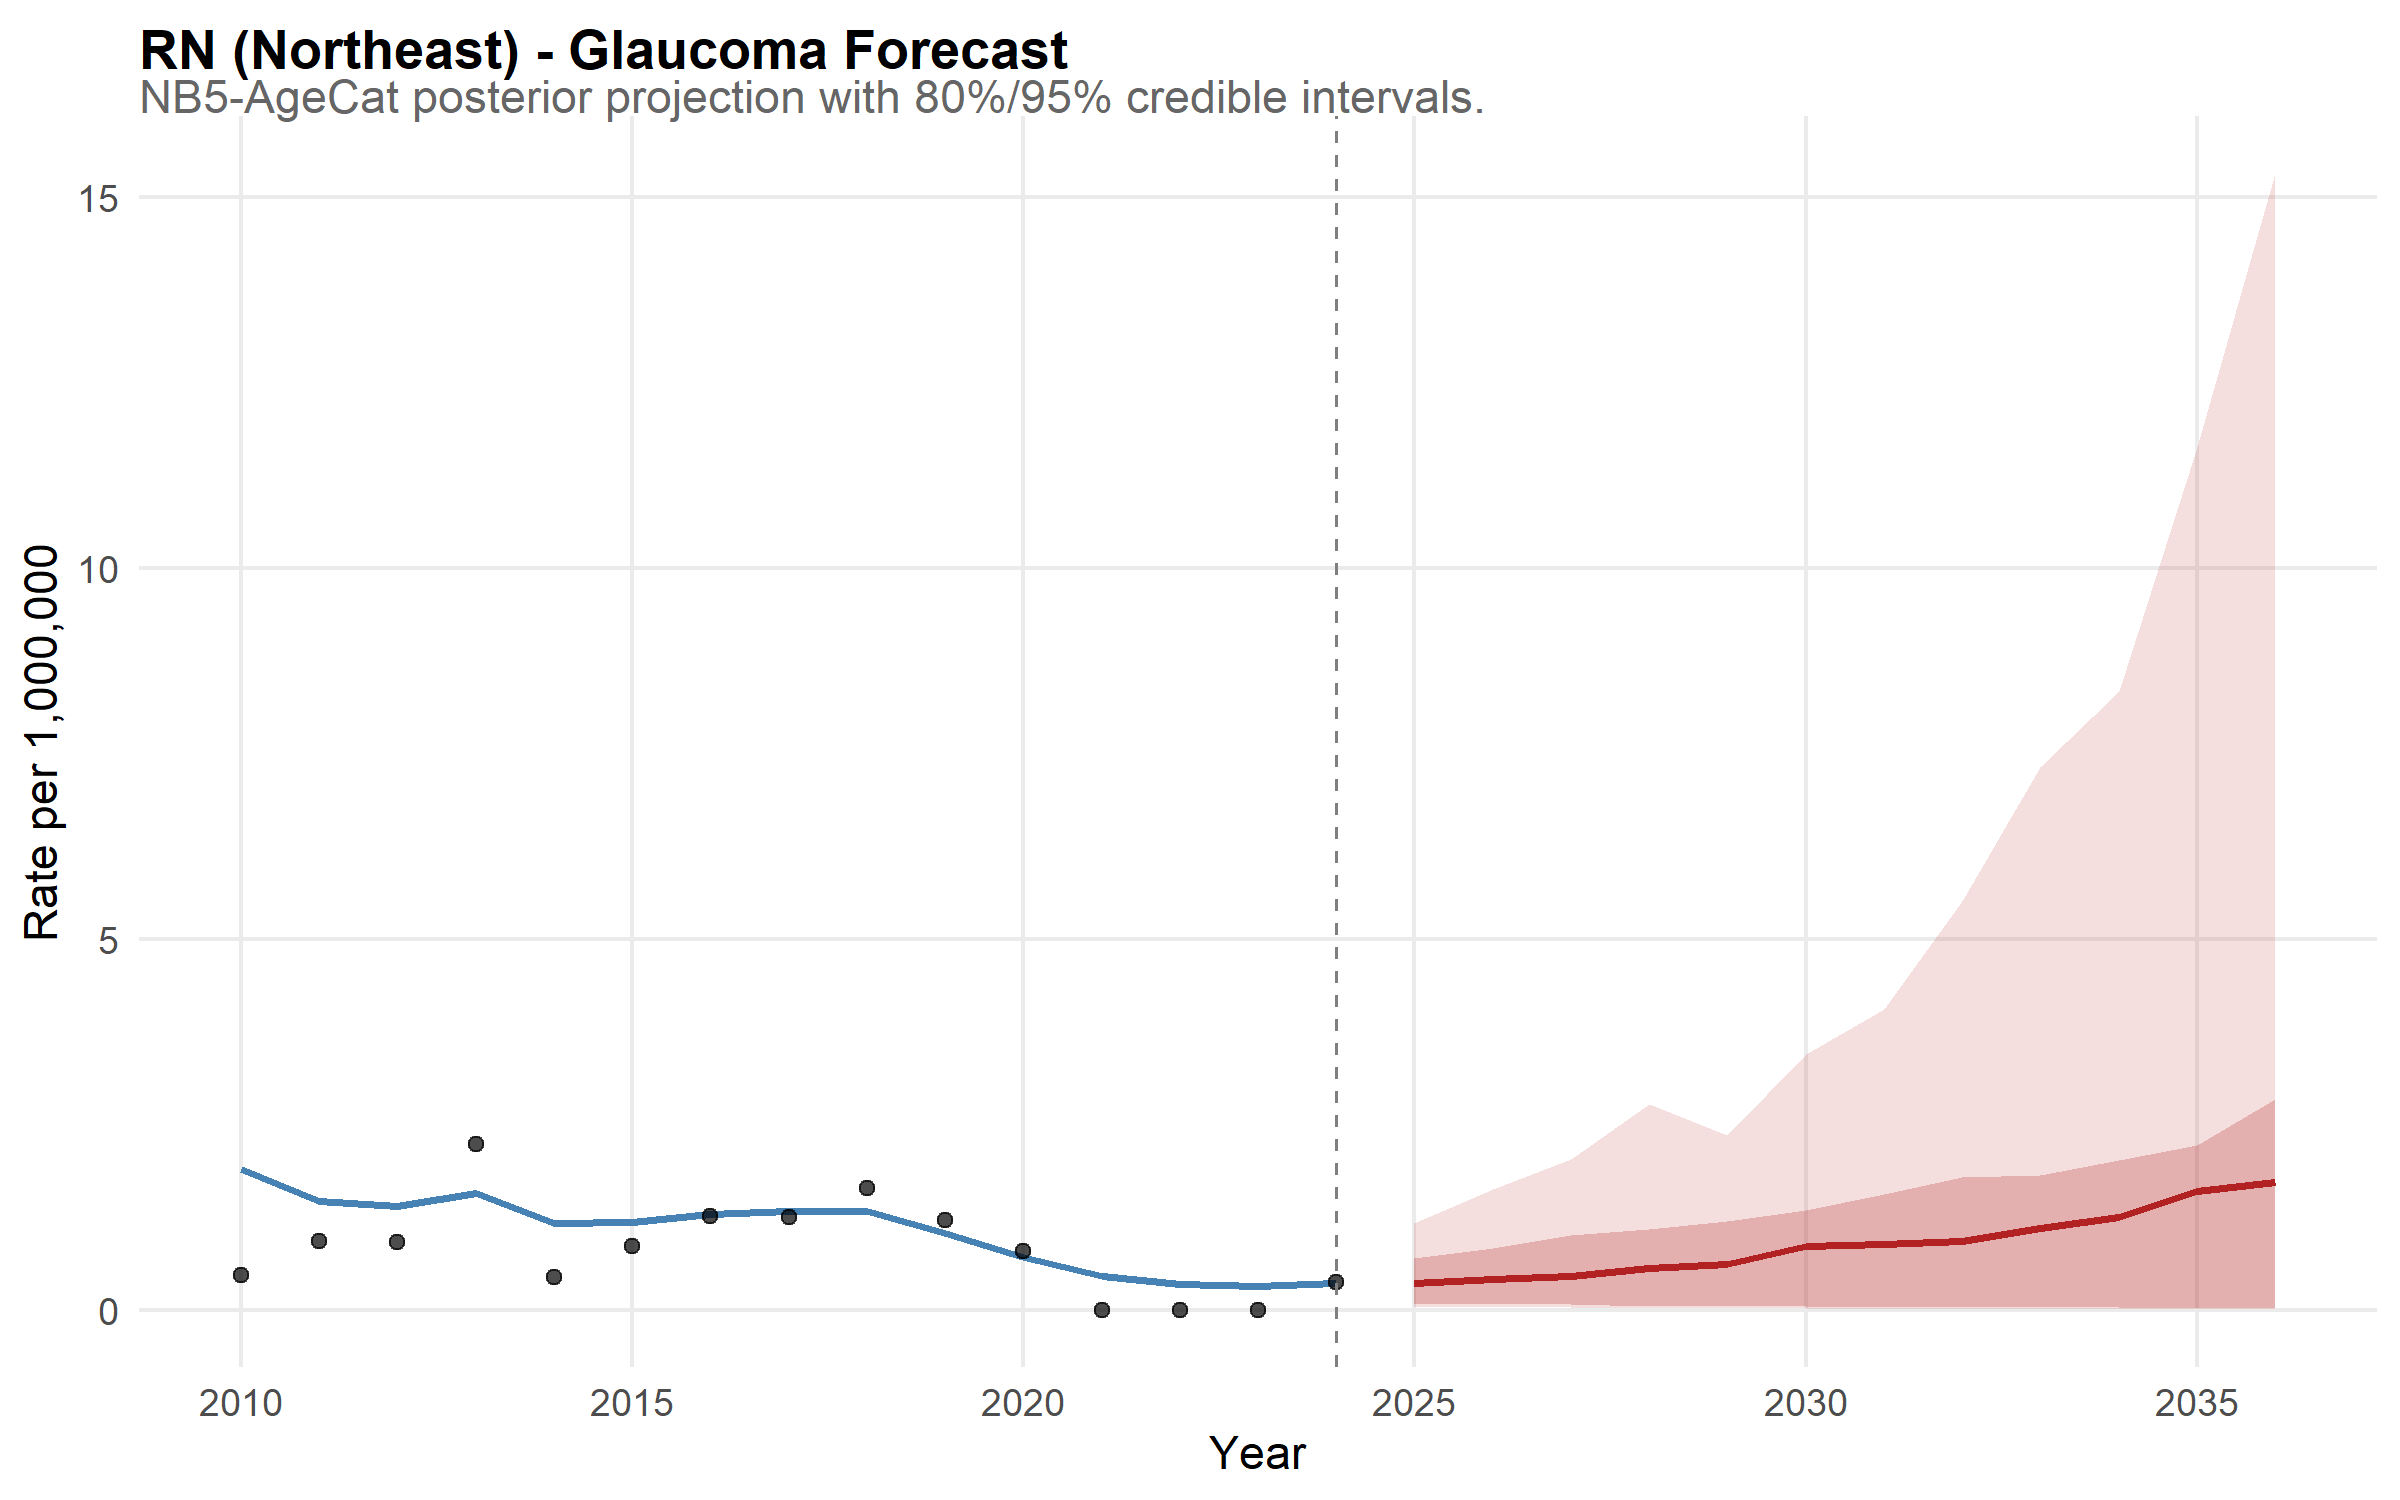

The file beside this chart, header and first rows:
state, year, disease, mean_rate, lower_95, upper_95, lower_80, upper_80, is_forecast, region, disease_label, state_f, layer, obs_rate
RN, 2010, glaucoma, 1.904, 0.7547, 3.644, 0.97, 3.023, FALSE, Northeast, Glaucoma, RN, model, NA
RN, 2011, glaucoma, 1.471, 0.6041, 2.886, 0.8227, 2.161, FALSE, Northeast, Glaucoma, RN, model, NA
RN, 2012, glaucoma, 1.398, 0.6351, 2.564, 0.8299, 2.046, FALSE, Northeast, Glaucoma, RN, model, NA
RN, 2013, glaucoma, 1.572, 0.6818, 2.893, 0.9513, 2.259, FALSE, Northeast, Glaucoma, RN, model, NA
RN, 2014, glaucoma, 1.166, 0.5158, 2.164, 0.6708, 1.739, FALSE, Northeast, Glaucoma, RN, model, NA
RN, 2015, glaucoma, 1.178, 0.5507, 2.103, 0.6982, 1.688, FALSE, Northeast, Glaucoma, RN, model, NA
RN, 2016, glaucoma, 1.288, 0.5388, 2.356, 0.7413, 1.97, FALSE, Northeast, Glaucoma, RN, model, NA
RN, 2017, glaucoma, 1.337, 0.6004, 2.399, 0.7818, 1.966, FALSE, Northeast, Glaucoma, RN, model, NA
RN, 2018, glaucoma, 1.333, 0.6429, 2.661, 0.7531, 2.008, FALSE, Northeast, Glaucoma, RN, model, NA
RN, 2019, glaucoma, 1.04, 0.4381, 2.134, 0.5682, 1.58, FALSE, Northeast, Glaucoma, RN, model, NA
RN, 2020, glaucoma, 0.7144, 0.2696, 1.468, 0.38, 1.094, FALSE, Northeast, Glaucoma, RN, model, NA
RN, 2021, glaucoma, 0.4506, 0.1546, 0.9983, 0.2225, 0.7176, FALSE, Northeast, Glaucoma, RN, model, NA
RN, 2022, glaucoma, 0.3426, 0.1031, 0.7647, 0.1527, 0.5622, FALSE, Northeast, Glaucoma, RN, model, NA
RN, 2023, glaucoma, 0.322, 0.08812, 0.7975, 0.1306, 0.5285, FALSE, Northeast, Glaucoma, RN, model, NA
RN, 2024, glaucoma, 0.3593, 0.07255, 0.9244, 0.1266, 0.6461, FALSE, Northeast, Glaucoma, RN, model, NA
RN, 2025, glaucoma, 0.3574, 0.05387, 1.171, 0.09788, 0.7014, TRUE, Northeast, Glaucoma, RN, model, NA
RN, 2026, glaucoma, 0.4152, 0.04227, 1.628, 0.08555, 0.8393, TRUE, Northeast, Glaucoma, RN, model, NA
RN, 2027, glaucoma, 0.4608, 0.04233, 2.032, 0.07489, 1.012, TRUE, Northeast, Glaucoma, RN, model, NA
RN, 2028, glaucoma, 0.558, 0.02753, 2.776, 0.05611, 1.09, TRUE, Northeast, Glaucoma, RN, model, NA
RN, 2029, glaucoma, 0.6207, 0.02556, 2.352, 0.06027, 1.191, TRUE, Northeast, Glaucoma, RN, model, NA
RN, 2030, glaucoma, 0.8619, 0.02251, 3.447, 0.05222, 1.344, TRUE, Northeast, Glaucoma, RN, model, NA
RN, 2031, glaucoma, 0.8864, 0.01755, 4.059, 0.04474, 1.568, TRUE, Northeast, Glaucoma, RN, model, NA
RN, 2032, glaucoma, 0.9328, 0.01204, 5.506, 0.04071, 1.785, TRUE, Northeast, Glaucoma, RN, model, NA
RN, 2033, glaucoma, 1.097, 0.01155, 7.312, 0.04161, 1.823, TRUE, Northeast, Glaucoma, RN, model, NA
RN, 2034, glaucoma, 1.246, 0.0106, 8.336, 0.03487, 2.017, TRUE, Northeast, Glaucoma, RN, model, NA
RN, 2035, glaucoma, 1.604, 0.0103, 11.63, 0.02839, 2.219, TRUE, Northeast, Glaucoma, RN, model, NA
RN, 2036, glaucoma, 1.727, 0.008569, 15.32, 0.02842, 2.843, TRUE, Northeast, Glaucoma, RN, model, NA
RN, 2010, NA, NA, NA, NA, NA, NA, NA, NA, NA, NA, observed, 0.4734
RN, 2011, NA, NA, NA, NA, NA, NA, NA, NA, NA, NA, observed, 0.9276
RN, 2012, NA, NA, NA, NA, NA, NA, NA, NA, NA, NA, observed, 0.9098
RN, 2013, NA, NA, NA, NA, NA, NA, NA, NA, NA, NA, observed, 2.232
RN, 2014, NA, NA, NA, NA, NA, NA, NA, NA, NA, NA, observed, 0.4384
RN, 2015, NA, NA, NA, NA, NA, NA, NA, NA, NA, NA, observed, 0.8613
RN, 2016, NA, NA, NA, NA, NA, NA, NA, NA, NA, NA, observed, 1.27
RN, 2017, NA, NA, NA, NA, NA, NA, NA, NA, NA, NA, observed, 1.248
RN, 2018, NA, NA, NA, NA, NA, NA, NA, NA, NA, NA, observed, 1.636
RN, 2019, NA, NA, NA, NA, NA, NA, NA, NA, NA, NA, observed, 1.208
RN, 2020, NA, NA, NA, NA, NA, NA, NA, NA, NA, NA, observed, 0.7931
RN, 2021, NA, NA, NA, NA, NA, NA, NA, NA, NA, NA, observed, 0
RN, 2022, NA, NA, NA, NA, NA, NA, NA, NA, NA, NA, observed, 0
RN, 2023, NA, NA, NA, NA, NA, NA, NA, NA, NA, NA, observed, 0
RN, 2024, NA, NA, NA, NA, NA, NA, NA, NA, NA, NA, observed, 0.3767
